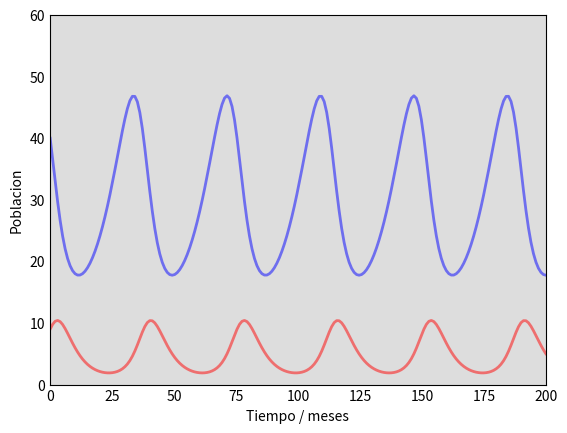

Source code (Python): (Note: this script raises an exception after producing the figure.)
import numpy as np
import matplotlib.pyplot as plt

# Runge Kutta 4th order method
def rk4(f, x, h, r1, r2, b1, b2):
    k1 = h * f(x, r1, r2, b1, b2)
    k2 = h * f(x + 0.5 * k1, r1, r2, b1, b2)
    k3 = h * f(x + 0.5 * k2, r1, r2, b1, b2)
    k4 = h * f(x + k3, r1, r2, b1, b2)
    return x + (k1 + 2 * k2 + 2 * k3 + k4) / 6

# LV model differential equations.
def deriv(y, r1, r2, b1, b2):
    R, F = y
    dRdt = r1 * R - b1 * R * F
    dFdt = -r2 * F + b2 * R * F
    return np.array([dRdt, dFdt])

# Initial number of preys and predators, R0 and F0.
R0, F0 = 40, 9
# Initialy there are a total population of 49 animals
r1 = 0.1 # Instantaneous rate of increase of preys in the absence of predators
b1 = 0.02 # Susceptibility of preys to being hunted
r2 = 0.3 # Instantaneous rate of decline of predators in the case of absence of preys
b2 = 0.01 # Ability of predators to predation

# A grid of time points (in months)
t = np.linspace(0, 200, 200)

# Initial conditions vector
y0 = np.array([R0, F0])
# Integrate the LV equations over the time grid, t.
ret = np.array([y0])
for i in range(len(t) - 1):
    ret = np.vstack((ret, rk4(deriv, ret[-1], t[i + 1] - t[i], r1, r2, b1, b2)))
R, F = ret.T

# Plot the data on two separate curves for R(t), and F(t)
fig = plt.figure(facecolor='w')
ax = fig.add_subplot(111, facecolor='#dddddd', axisbelow=True)
ax.plot(t, R, 'b', alpha=0.5, lw=2, label='Presas')
ax.plot(t, F, 'r', alpha=0.5, lw=2, label='Depredadores')
ax.set_xlabel('Tiempo / meses')
ax.set_ylabel('Poblacion')
ax.set_ylim(0,60)
# Limit the x axis range
ax.set_xlim(-0.1, 200)
ax.yaxis.set_tick_params(length=0)
ax.xaxis.set_tick_params(length=0)
ax.grid(b=True, which='major', c='w', lw=2, ls='-')
legend = ax.legend()
legend.get_frame().set_alpha(0.5)
for spine in ('top', 'right', 'bottom', 'left'):
    ax.spines[spine].set_visible(False)
plt.show()